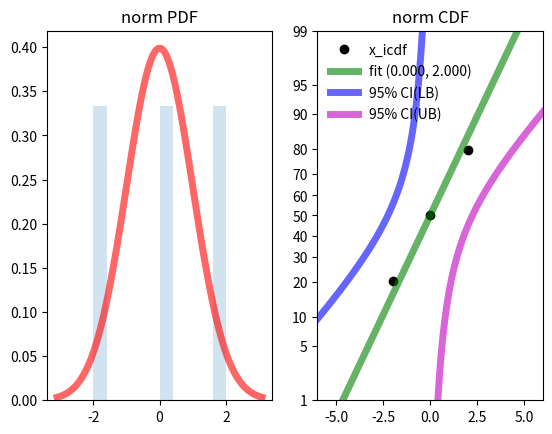

The script that saved this image:
"""
y, 2016.7.6 - 7.23, minitab normal distribution.py
[scipy.stats.norm]
http://docs.scipy.org/doc/scipy/reference/generated/scipy.stats.norm.html
"""

import numpy as np
from scipy.stats import norm, skew
from scipy.special import gamma
import matplotlib.pyplot as plt


def minitab_percentile(a_list):
    """
    y (copyRight) 2016.7.7
    :returns: percentile
    """
    size = len(a_list)
    if size == 0:
        raise AssertionError('argument list is empty')
    ranks = np.array(a_list).argsort().argsort()
    percentiles = [(index_b0 + 0.7) / (size + 0.4) for index_b0 in ranks]
    return percentiles


def minitab_norm_confidence_intervals(
        loc, scale, skewness, sample_size,
        confidence=0.95, start_percentile=0.01, stop_percentile=0.99, size=100
):
    """
    y (copyRight) 2016.7.8 - 7.23
    :returns: ci lower boundary, ci upper boundary, z-score, and percentile

    - Minitab Help: Confidence intervals - probability plot
            --> Minitab calculates pointwise confidence intervals
    - Minitab Methods and Formulas: Confidence limits for percentiles
    - 2003, Jul 24, Sangtae Ahn and Jefreey A. Fessler, Univ of Michigan, Standard Errors of
            Mean, Variance, and Standard Deviation Estimators.pdf
    - 2007,61(2),159-60, The American Statistician, Lingyun Zhang, Sample mean and
            Sample variance Their Covariance and ++.pdf
    - 2008,7(2),408-15, J Modern Appl Stat Methods, Ramalingam Shanmugam, Correlation between
            the Sample Mean and Sample Variance.pdf
    """
    kn = np.sqrt((sample_size - 1) / 2) * gamma((sample_size - 1) / 2) / gamma(sample_size / 2)
    y_hacking = 2  # 2016.7.23, hacked it but don't reason it; why it needs 2
    var_loc = (y_hacking * scale / np.sqrt(sample_size)) ** 2  # UMVU approx, Ahn2003
    var_scale = (scale * np.sqrt(2 / (sample_size - 1))) ** 2  # UMVU approx, Ahn2003
    cov_loc_scale = skewness / sample_size  # normal approx, Zhang2007, Shanmugam2008
    cov_loc_scale = 0  # y, 2016.7.23
    # 2016.7.15, let me study Fisher information matrix for cov_loc_scale
    za = (1 + confidence) / 2
    if True:  # True for debugging
        print('var_loc {:.3e}, var_scale {:.3e}, cov_loc_scale {:.3e}, za {:.3e}'.format(
            var_loc, var_scale, cov_loc_scale, za
        ))
        zp = norm.ppf([0.1, 0.5, 0.99])
        percentile = norm.cdf(zp)
        var_xp = var_loc + zp ** 2 * var_scale + 2 * zp * cov_loc_scale
        print('percentile {}, data {}, ci_lb {}, ci_ub {}'.format(
            percentile, zp,
            (loc + zp * scale) - za * np.sqrt(var_xp),
            (loc + zp * scale) + za * np.sqrt(var_xp)
        ))
    zp = np.linspace(norm.ppf(start_percentile), norm.ppf(stop_percentile), size)
    var_xp = var_loc + zp ** 2 * var_scale + 2 * zp * cov_loc_scale
    xp = loc + zp * scale
    xpl = xp - za * np.sqrt(var_xp)
    xpu = xp + za * np.sqrt(var_xp)
    percentile = norm.cdf(zp)
    return xpl, xpu, zp, percentile


def get_variate_and_z_arrays(
        loc, scale, start_percentile=0.01, stop_percentile=0.99, size=100
):
    variate = np.linspace(norm.ppf(start_percentile, loc, scale),
                          norm.ppf(stop_percentile, loc, scale), size)
    z_score = [(x - loc) / scale for x in variate]
    return variate, z_score


x = [-2, 0, 2]
x_percentile = minitab_percentile(x)
x_icdf = norm.ppf(x_percentile, 0, 1)
mu, sigma = norm.fit(x)  # stdev.p
sigma *= np.sqrt(len(x) / (len(x) - 1))  # stdev.s
print('mu, sigma = {:.3f}, {:.3f}'.format(mu, sigma))

skewness = skew(x)
print('skew {}'.format(skewness))

fig, (ax1, ax2) = plt.subplots(1, 2)

tick_val = [0.1, 1, 5, 10, 20, 30, 40, 50, 60, 70, 80, 90, 95, 99, 99.9]
tick_label = [str(x) for x in tick_val]
tick_pos = norm.ppf(np.array(tick_val) / 100)
tick_linspace = np.linspace(norm.ppf(0.001), norm.ppf(0.999), 100)

ax1.plot(tick_linspace, norm.pdf(tick_linspace, 0, 1), 'r-', lw=5, alpha=0.6, label='norm.pdf')
ax1.hist(x, weights=np.ones_like(x) / len(x), alpha=0.2)
ax1.set_title('norm PDF', loc='center')

ci = 0.95
ci_lb, ci_ub, zp, percentile = minitab_norm_confidence_intervals(
    mu, sigma, skewness, len(x), ci, 0.01, 0.99)
fit_variate, fit_zscore = get_variate_and_z_arrays(mu, sigma, 0.01, 0.99, 10)

ax2.plot(x, x_icdf, 'ko', lw=0, label='x_icdf')
ax2.plot(fit_variate, fit_zscore, 'g-', lw=5, alpha=0.6, label='fit (%.3f, %.3f)' % (mu, sigma))
ax2.plot(ci_lb, zp, 'b-', lw=5, alpha=0.6, label='%.0f%% CI(LB)' % (ci * 100))
ax2.plot(ci_ub, zp, 'm-', lw=5, alpha=0.6, label='%.0f%% CI(UB)' % (ci * 100))
ax2.set_yticks(tick_pos)
ax2.set_yticklabels(tick_label)
ax2.legend(loc='best', frameon=False)
ax2.set_title('norm CDF', loc='center')
ax2.set_xlim([-6, 6])
ax2.set_ylim(norm.ppf([0.01, 0.99], 0, 1))

plt.show()
